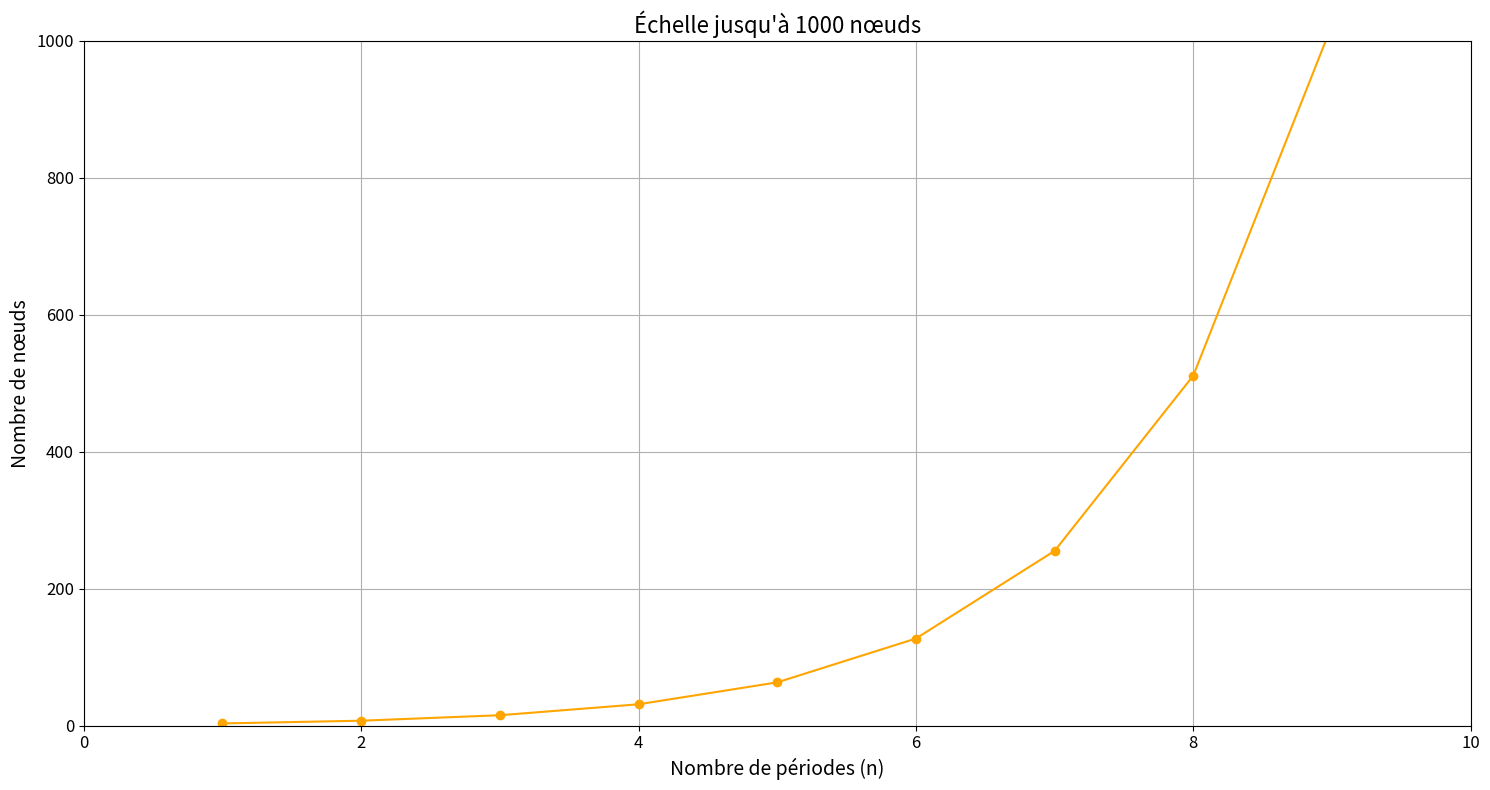

The script that saved this image:
import matplotlib.pyplot as plt
import numpy as np

n_periods = np.arange(1, 21)
n_nodes = 2**(n_periods + 1) - 1

figure, ax = plt.subplots(figsize=(15, 8))

ax.plot(n_periods, n_nodes, marker='o', color='orange')

ax.set_title("Échelle jusqu'à 1000 nœuds", fontsize=16)
ax.set_xlabel("Nombre de périodes (n)", fontsize=14)
ax.set_ylabel("Nombre de nœuds", fontsize=14)

ax.tick_params(axis='both', which='major', labelsize=12)

ax.grid(True)

ax.set_ylim(0, 1000)
ax.set_xlim(0, 10)

plt.tight_layout()
plt.show()
